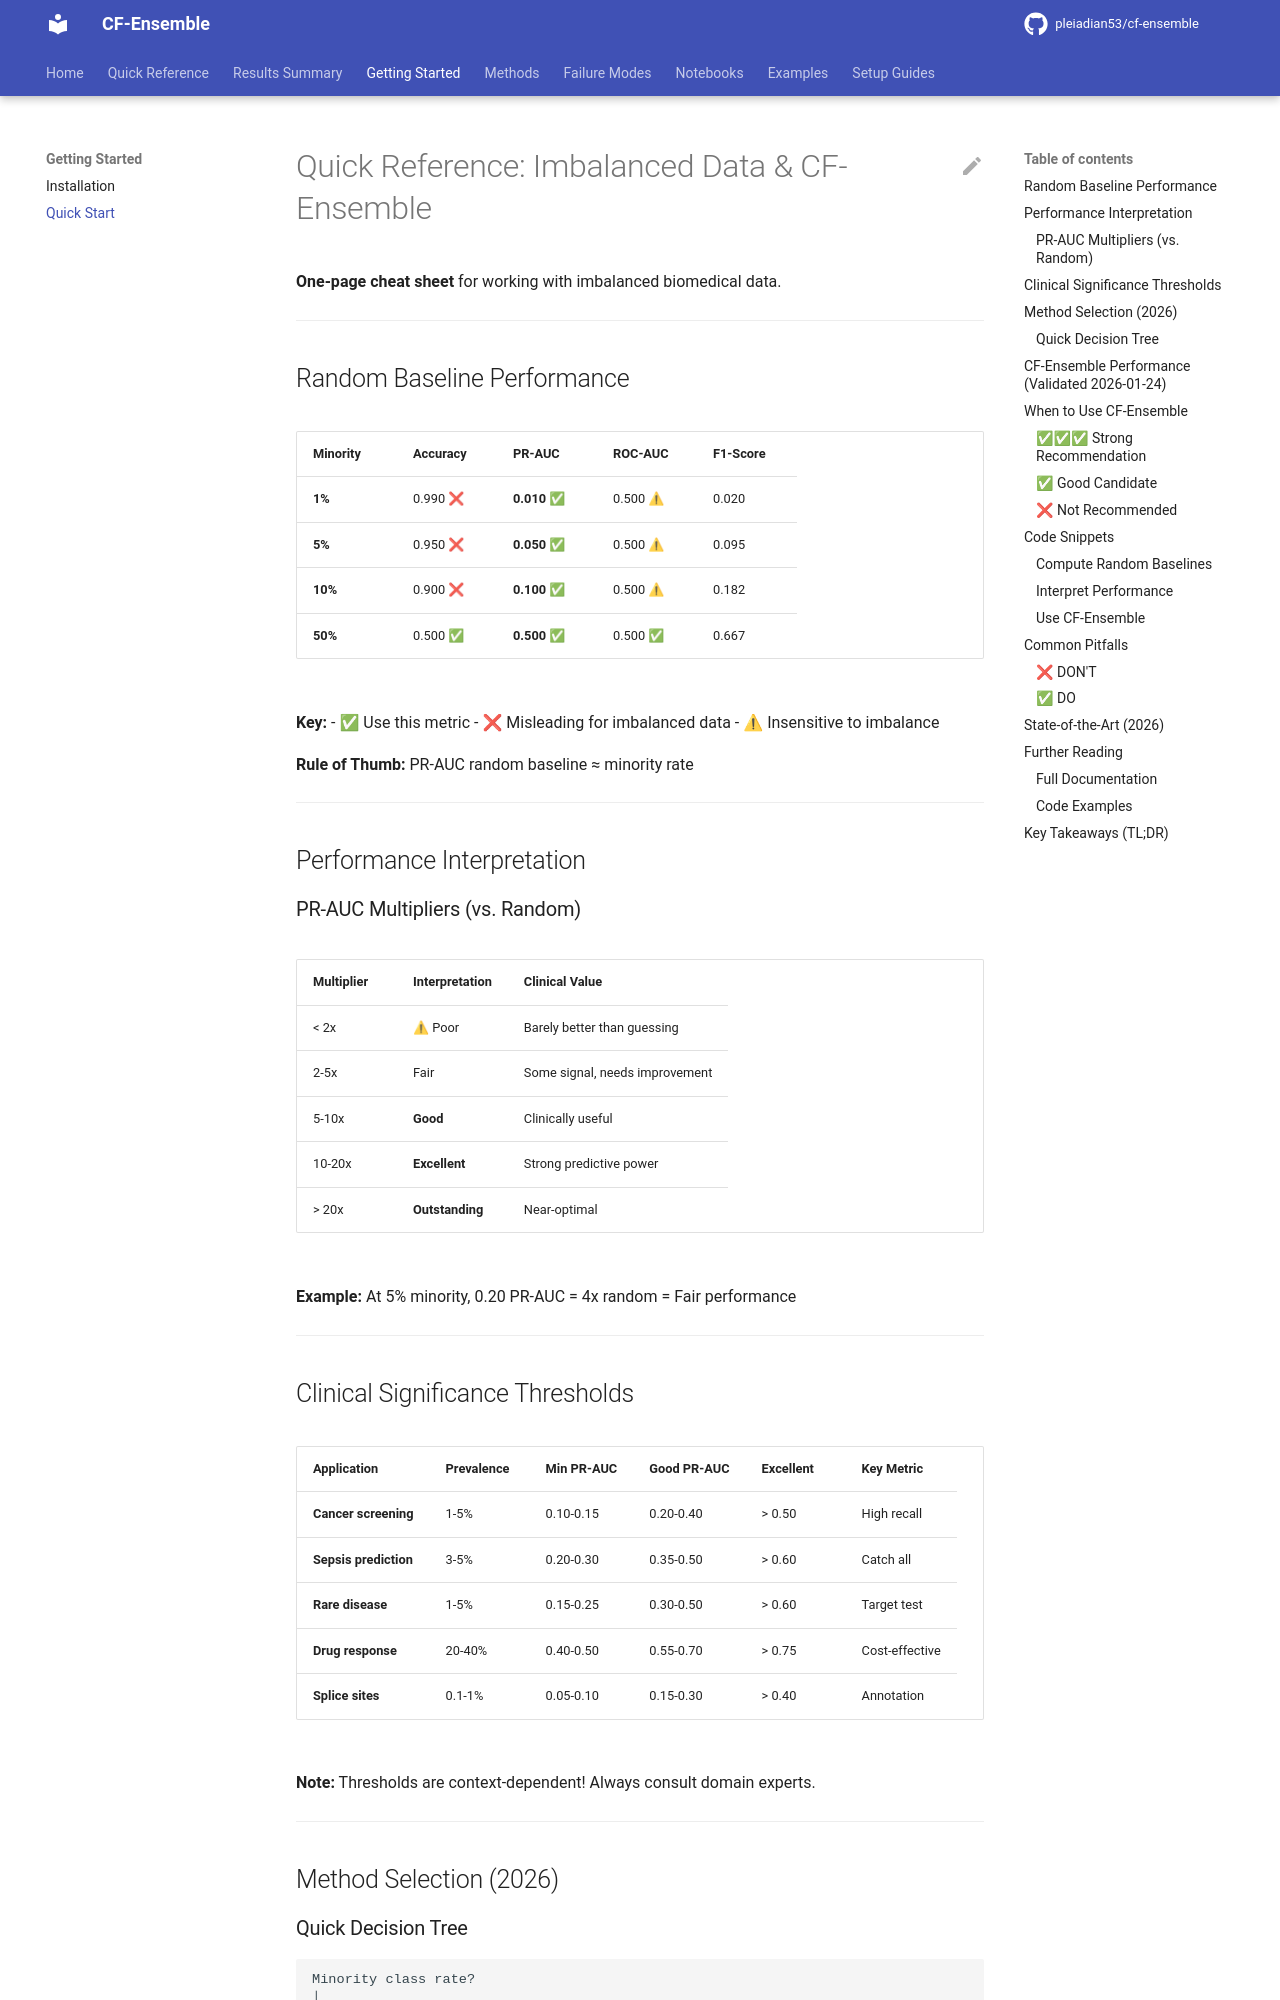

repository: pleiadian53/cf-ensemble · page: methods/QUICK_REFERENCE/index.html · generator: mkdocs

# Quick Reference: Imbalanced Data & CF-Ensemble

**One-page cheat sheet** for working with imbalanced biomedical data.

---

## Random Baseline Performance

| Minority | Accuracy | PR-AUC | ROC-AUC | F1-Score |
|----------|----------|--------|---------|----------|
| **1%** | 0.990 ❌ | **0.010** ✅ | 0.500 ⚠ | 0.020 |
| **5%** | 0.950 ❌ | **0.050** ✅ | 0.500 ⚠ | 0.095 |
| **10%** | 0.900 ❌ | **0.100** ✅ | 0.500 ⚠ | 0.182 |
| **50%** | 0.500 ✅ | **0.500** ✅ | 0.500 ✅ | 0.667 |

**Key:** 
- ✅ Use this metric
- ❌ Misleading for imbalanced data
- ⚠ Insensitive to imbalance

**Rule of Thumb:** PR-AUC random baseline ≈ minority rate

---

## Performance Interpretation

### PR-AUC Multipliers (vs. Random)

| Multiplier | Interpretation | Clinical Value |
|------------|----------------|----------------|
| < 2x | ⚠ Poor | Barely better than guessing |
| 2-5x | Fair | Some signal, needs improvement |
| 5-10x | **Good** | Clinically useful |
| 10-20x | **Excellent** | Strong predictive power |
| > 20x | **Outstanding** | Near-optimal |

**Example:** At 5% minority, 0.20 PR-AUC = 4x random = Fair performance

---

## Clinical Significance Thresholds

| Application | Prevalence | Min PR-AUC | Good PR-AUC | Excellent | Key Metric |
|-------------|-----------|-----------|-------------|-----------|------------|
| **Cancer screening** | 1-5% | 0.10-0.15 | 0.20-0.40 | > 0.50 | High recall |
| **Sepsis prediction** | 3-5% | 0.20-0.30 | 0.35-0.50 | > 0.60 | Catch all |
| **Rare disease** | 1-5% | 0.15-0.25 | 0.30-0.50 | > 0.60 | Target test |
| **Drug response** | 20-40% | 0.40-0.50 | 0.55-0.70 | > 0.75 | Cost-effective |
| **Splice sites** | 0.1-1% | 0.05-0.10 | 0.15-0.30 | > 0.40 | Annotation |

**Note:** Thresholds are context-dependent! Always consult domain experts.

---

## Method Selection (2026)
